Labelled photos from "datasets", an image-classification folder in ncwillis/Computer-Vision---Hand-Gesture-Recognition. The possible labels are: fist, ok train, peace, rad, thumbs up, wave.

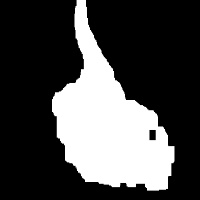
Label: thumbs up

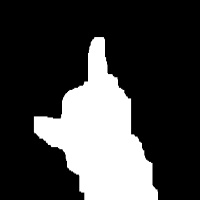
Label: rad

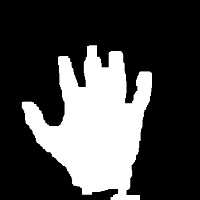
Label: wave

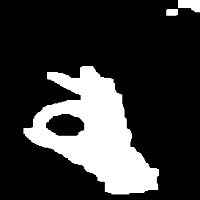
Label: ok train

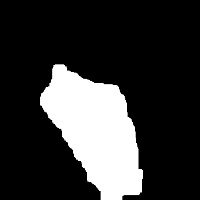
Label: fist

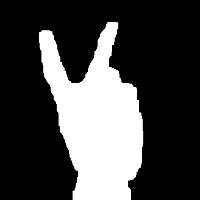
Label: peace
